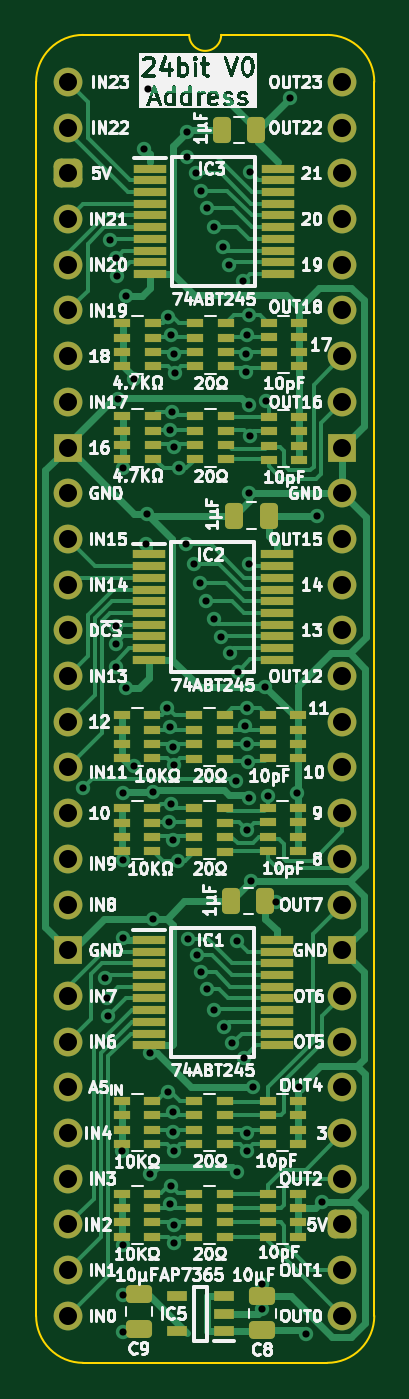
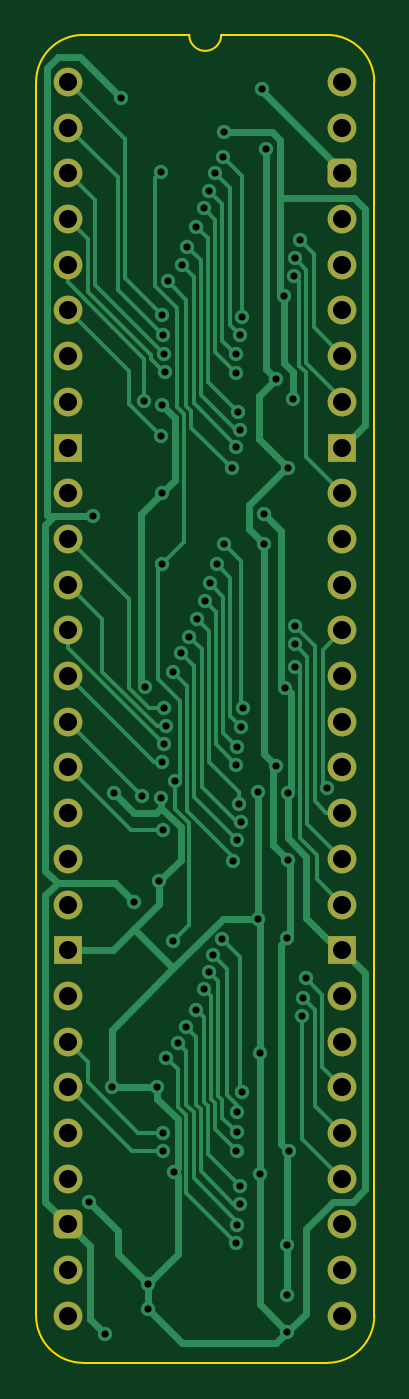
Circuit board: 11 layer files. Board 18.8 x 73.8 mm.
- bottom_copper: Address Buffer 24bit-B_Cu.gbl (23281 bytes)
- bottom_mask: Address Buffer 24bit-B_Mask.gbs (2434 bytes)
- paste: Address Buffer 24bit-B_Paste.gbp (471 bytes)
- bottom_silk: Address Buffer 24bit-B_Silkscreen.gbo (472 bytes)
- outline: Address Buffer 24bit-Edge_Cuts.gm1 (1066 bytes)
- top_copper: Address Buffer 24bit-F_Cu.gtl (47238 bytes)
- top_mask: Address Buffer 24bit-F_Mask.gts (8554 bytes)
- paste: Address Buffer 24bit-F_Paste.gtp (7131 bytes)
- top_silk: Address Buffer 24bit-F_Silkscreen.gto (159719 bytes)
- drill: Address Buffer 24bit-NPTH.drl (265 bytes)
- drill: Address Buffer 24bit-PTH.drl (2641 bytes)

=== bottom_copper: Address Buffer 24bit-B_Cu.gbl (23281 bytes, source omitted) ===
=== bottom_mask: Address Buffer 24bit-B_Mask.gbs (2434 bytes, source withheld) ===
=== paste: Address Buffer 24bit-B_Paste.gbp ===
%TF.GenerationSoftware,KiCad,Pcbnew,8.0.4*%
%TF.CreationDate,2024-08-20T09:37:24+02:00*%
%TF.ProjectId,Address Buffer 24bit,41646472-6573-4732-9042-756666657220,V0*%
%TF.SameCoordinates,PX54c81a0PY37b6b20*%
%TF.FileFunction,Paste,Bot*%
%TF.FilePolarity,Positive*%
%FSLAX46Y46*%
G04 Gerber Fmt 4.6, Leading zero omitted, Abs format (unit mm)*
G04 Created by KiCad (PCBNEW 8.0.4) date 2024-08-20 09:37:24*
%MOMM*%
%LPD*%
G01*
G04 APERTURE LIST*
G04 APERTURE END LIST*
M02*

=== bottom_silk: Address Buffer 24bit-B_Silkscreen.gbo ===
%TF.GenerationSoftware,KiCad,Pcbnew,8.0.4*%
%TF.CreationDate,2024-08-20T09:37:24+02:00*%
%TF.ProjectId,Address Buffer 24bit,41646472-6573-4732-9042-756666657220,V0*%
%TF.SameCoordinates,PX54c81a0PY37b6b20*%
%TF.FileFunction,Legend,Bot*%
%TF.FilePolarity,Positive*%
%FSLAX46Y46*%
G04 Gerber Fmt 4.6, Leading zero omitted, Abs format (unit mm)*
G04 Created by KiCad (PCBNEW 8.0.4) date 2024-08-20 09:37:24*
%MOMM*%
%LPD*%
G01*
G04 APERTURE LIST*
G04 APERTURE END LIST*
M02*

=== outline: Address Buffer 24bit-Edge_Cuts.gm1 ===
%TF.GenerationSoftware,KiCad,Pcbnew,8.0.4*%
%TF.CreationDate,2024-08-20T09:37:24+02:00*%
%TF.ProjectId,Address Buffer 24bit,41646472-6573-4732-9042-756666657220,V0*%
%TF.SameCoordinates,PX54c81a0PY37b6b20*%
%TF.FileFunction,Profile,NP*%
%FSLAX46Y46*%
G04 Gerber Fmt 4.6, Leading zero omitted, Abs format (unit mm)*
G04 Created by KiCad (PCBNEW 8.0.4) date 2024-08-20 09:37:24*
%MOMM*%
%LPD*%
G01*
G04 APERTURE LIST*
%TA.AperFunction,Profile*%
%ADD10C,0.100000*%
%TD*%
G04 APERTURE END LIST*
D10*
%TO.C,J2*%
X-1778000Y-68580000D02*
X-1778000Y0D01*
X6731000Y2616200D02*
X835732Y2613732D01*
X14404267Y2613733D02*
X8509000Y2616200D01*
X14404268Y-71193732D02*
X835733Y-71193733D01*
X17018000Y-68580000D02*
X17017999Y1D01*
X-1778000Y0D02*
G75*
G02*
X835732Y2613732I2613731J1D01*
G01*
X835733Y-71193733D02*
G75*
G02*
X-1778000Y-68580000I-4J2613729D01*
G01*
X8509000Y2616200D02*
G75*
G02*
X6731000Y2616200I-889000J0D01*
G01*
X14404267Y2613733D02*
G75*
G02*
X17017993Y1I3J-2613723D01*
G01*
X17018000Y-68580000D02*
G75*
G02*
X14404268Y-71193730I-2613730J0D01*
G01*
%TD*%
M02*

=== top_copper: Address Buffer 24bit-F_Cu.gtl (47238 bytes, source omitted) ===
=== top_mask: Address Buffer 24bit-F_Mask.gts (8554 bytes, source omitted) ===
=== paste: Address Buffer 24bit-F_Paste.gtp (7131 bytes, source omitted) ===
=== top_silk: Address Buffer 24bit-F_Silkscreen.gto (159719 bytes, source omitted) ===
=== drill: Address Buffer 24bit-NPTH.drl ===
M48
; DRILL file {KiCad 8.0.4} date 2024-08-20T09:37:23+0200
; FORMAT={-:-/ absolute / inch / decimal}
; #@! TF.CreationDate,2024-08-20T09:37:23+02:00
; #@! TF.GenerationSoftware,Kicad,Pcbnew,8.0.4
; #@! TF.FileFunction,NonPlated,1,2,NPTH
FMAT,2
INCH
%
G90
G05
M30

=== drill: Address Buffer 24bit-PTH.drl ===
M48
; DRILL file {KiCad 8.0.4} date 2024-08-20T09:37:23+0200
; FORMAT={-:-/ absolute / inch / decimal}
; #@! TF.CreationDate,2024-08-20T09:37:23+02:00
; #@! TF.GenerationSoftware,Kicad,Pcbnew,8.0.4
; #@! TF.FileFunction,Plated,1,2,PTH
FMAT,2
INCH
; #@! TA.AperFunction,Plated,PTH,ViaDrill
T1C0.0157
; #@! TA.AperFunction,Plated,PTH,ComponentDrill
T2C0.0394
%
G90
G05
T1
X0.0332Y-1.544
X0.0799Y-1.9613
X0.085Y-2.005
X0.0875Y-2.0448
X0.0916Y-0.3466
X0.104Y-0.3855
X0.1041Y-1.1905
X0.1041Y-1.23
X0.1041Y-1.2799
X0.1062Y-0.4248
X0.1089Y-0.6934
X0.1177Y-2.34
X0.1197Y-1.702
X0.1197Y-0.845
X0.1198Y-1.5559
X0.12Y-1.8737
X0.12Y-2.545
X0.12Y-2.655
X0.12Y-2.735
X0.1257Y-1.3257
X0.1277Y-0.4674
X0.1448Y-1.4974
X0.145Y-0.65
X0.167Y-0.1467
X0.1714Y-1.0114
X0.1721Y-0.945
X0.175Y-0.015
X0.18Y-2.39
X0.18Y-2.125
X0.185Y-1.5545
X0.185Y-1.8311
X0.2172Y-1.3693
X0.2193Y-0.515
X0.2195Y-2.2107
X0.2214Y-1.6195
X0.2223Y-1.4108
X0.2234Y-0.7612
X0.2239Y-2.4549
X0.2243Y-0.5544
X0.2247Y-2.4156
X0.2255Y-1.5804
X0.2276Y-0.7221
X0.23Y-2.255
X0.2301Y-2.2987
X0.2301Y-1.4545
X0.2302Y-1.6579
X0.2311Y-2.5012
X0.2315Y-2.3385
X0.2315Y-1.4944
X0.2322Y-0.5962
X0.2322Y-0.7996
X0.2325Y-2.541
X0.2336Y-0.6361
X0.24Y-1.7039
X0.242Y-0.8456
X0.2587Y-1.0119
X0.2595Y-0.1092
X0.2607Y-0.165
X0.2626Y-1.8759
X0.275Y-1.055
X0.2788Y-0.2
X0.2831Y-1.9096
X0.2893Y-1.0973
X0.2911Y-1.9481
X0.2914Y-0.239
X0.3009Y-1.135
X0.3029Y-0.2767
X0.3029Y-1.9856
X0.3188Y-1.175
X0.32Y-0.3166
X0.32Y-2.03
X0.3355Y-1.2137
X0.3388Y-0.3605
X0.3413Y-2.0681
X0.3514Y-0.4014
X0.3535Y-1.2487
X0.3587Y-2.1034
X0.3668Y-1.53
X0.3689Y-2.385
X0.37Y-1.88
X0.3709Y-1.2908
X0.382Y-0.4356
X0.385Y-2.135
X0.3866Y-1.41
X0.3886Y-0.6343
X0.39Y-0.595
X0.3904Y-1.3708
X0.3907Y-1.4491
X0.3917Y-0.5542
X0.3917Y-2.299
X0.3917Y-2.34
X0.3918Y-1.6368
X0.3942Y-1.4883
X0.395Y-0.51
X0.395Y-0.9
X0.395Y-1.055
X0.3951Y-0.7067
X0.396Y-1.5678
X0.397Y-0.1967
X0.3974Y-0.7741
X0.4005Y-1.7484
X0.405Y-2.2
X0.425Y-2.63
X0.425Y-2.685
X0.4315Y-1.3235
X0.4335Y-0.698
X0.4375Y-1.5625
X0.455Y-1.795
X0.485Y-0.035
X0.5Y-1.555
X0.505Y-2.2
X0.52Y-2.74
X0.545Y-0.95
X0.5551Y-2.4499
T2
X0.0Y0.0
X0.0Y-0.1
X0.0Y-0.2
X0.0Y-0.3
X0.0Y-0.4
X0.0Y-0.5
X0.0Y-0.6
X0.0Y-0.7
X0.0Y-0.8
X0.0Y-0.9
X0.0Y-1.0
X0.0Y-1.1
X0.0Y-1.2
X0.0Y-1.3
X0.0Y-1.4
X0.0Y-1.5
X0.0Y-1.6
X0.0Y-1.7
X0.0Y-1.8
X0.0Y-1.9
X0.0Y-2.0
X0.0Y-2.1
X0.0Y-2.2
X0.0Y-2.3
X0.0Y-2.4
X0.0Y-2.5
X0.0Y-2.6
X0.0Y-2.7
X0.6Y0.0
X0.6Y-0.1
X0.6Y-0.2
X0.6Y-0.3
X0.6Y-0.4
X0.6Y-0.5
X0.6Y-0.6
X0.6Y-0.7
X0.6Y-0.8
X0.6Y-0.9
X0.6Y-1.0
X0.6Y-1.1
X0.6Y-1.2
X0.6Y-1.3
X0.6Y-1.4
X0.6Y-1.5
X0.6Y-1.6
X0.6Y-1.7
X0.6Y-1.8
X0.6Y-1.9
X0.6Y-2.0
X0.6Y-2.1
X0.6Y-2.2
X0.6Y-2.3
X0.6Y-2.4
X0.6Y-2.5
X0.6Y-2.6
X0.6Y-2.7
M30
